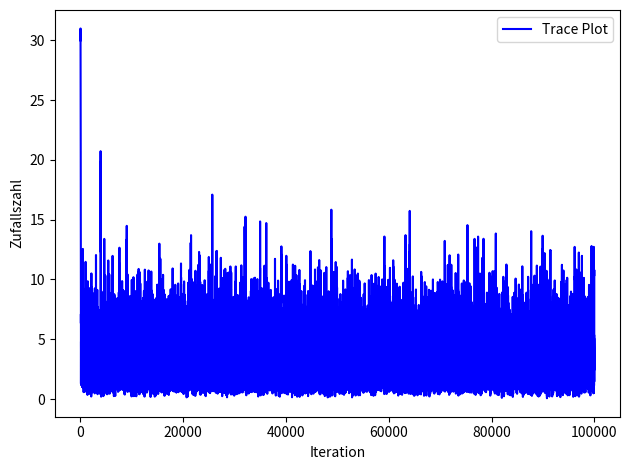

Python code for this plot:
import numpy as np
import matplotlib.pyplot as plt

np.random.seed(5)

def metropolisalg(xi, s, f, n):
    x = np.array([xi])
    i = 1
    while i<=n:                                     # Schleife zur Berechnung von n Zufallszahlen.
        xj = np.random.uniform(xi-s, xi+s)          # Zuerst xj aus Schrittvorschlags PDF.
        while xj <= 0:                              # Prüfen ob xj in passendem Bereich liegt.
            xj = np.random.uniform(xi-s, xi+s)
        Mij = min(1, f(xj)/f(xi))                   # Berechne Mij und chi.
        chi = np.random.uniform(0,1)
        while chi == 0:                             # absichern, dass chi > 0.
            chi = np.random.uniform(0,1)
        if chi <= Mij:                              # Vergleich chi und Mij.
            x = np.append(x, xj)
            xi = xj
        else:
            x = np.append(x, xi)
        i = i+1
    return x

def planck(x):
    return 15/(np.pi**4) * (x**3)/(np.exp(x)-1)

def aufg9c():
    x_0 = 30
    step_size = 2
    x = metropolisalg(x_0, step_size, planck, 100000)
    w = np.linspace(0.00001, 15, 1000)
    plt.plot(w, planck(w), 'r-', label='Planckverteilung')
    plt.hist(x, bins=30, range=[min(x),max(x)], edgecolor='w', density=True, label='Gezogene Planckverteilung')
    plt.xlabel('Zufallszahl')
    plt.ylabel('Häufigkeit')
    plt.legend(loc="best")
    plt.tight_layout()
    plt.savefig('plot1.pdf')
    plt.clf()

def aufg9d():
    l = np.linspace(0, 100000, 100001)
    x_0 = 30
    step_size = 2
    x = metropolisalg(x_0, step_size, planck, 100000)

    plt.plot(l, x, 'b-', label='Trace Plot')
    plt.xlabel('Iteration')
    plt.ylabel('Zufallszahl')
    plt.legend(loc="best")
    plt.tight_layout()
    plt.savefig('plot2.pdf')

if __name__ == '__main__':
    aufg9c()
    aufg9d()
